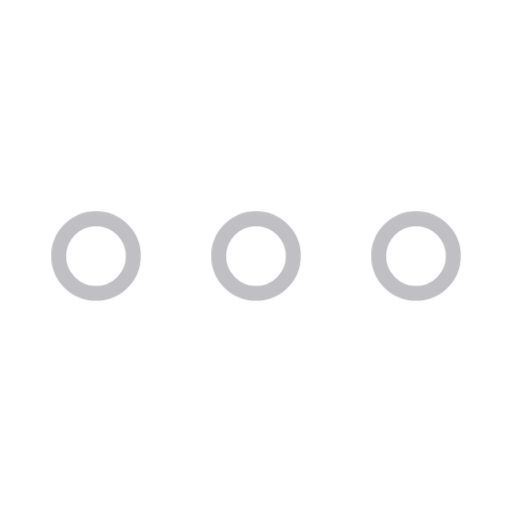
t = 0.00 s
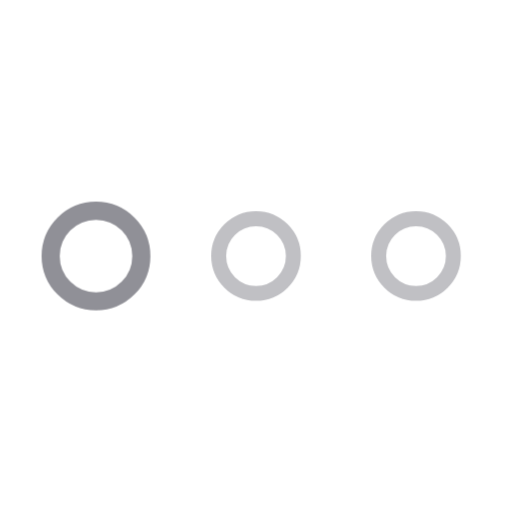
t = 0.17 s
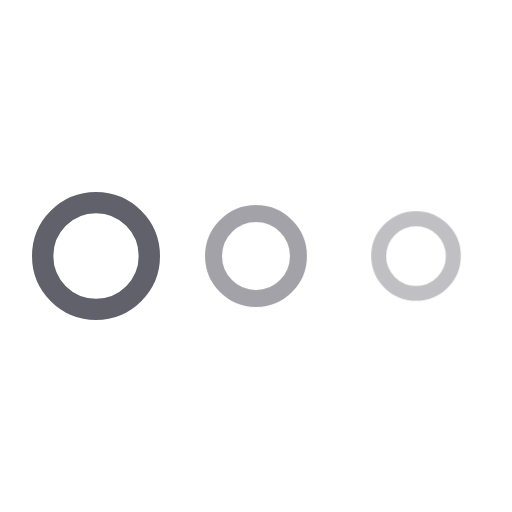
t = 0.33 s
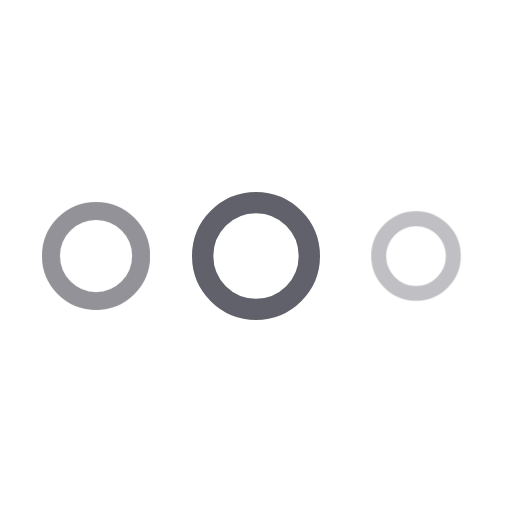
t = 0.50 s
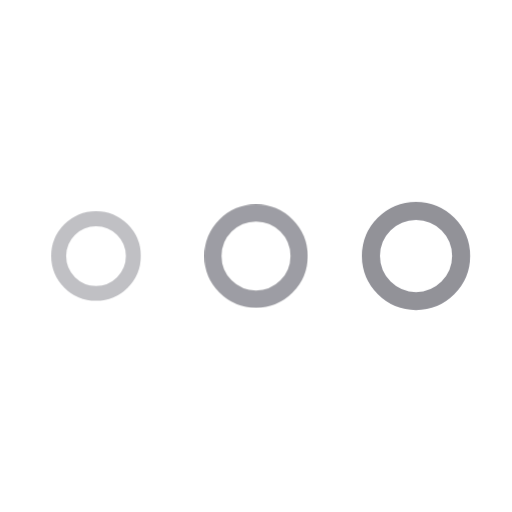
t = 0.66 s
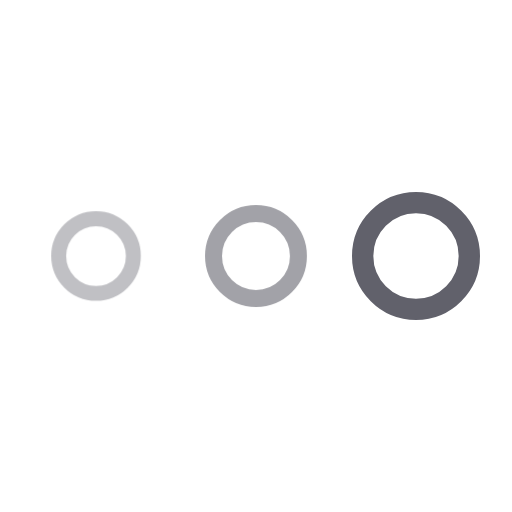
t = 0.83 s

The animated SVG that drew these frames (rendered in a browser with its animation timeline set to each time). Animation: 2 CSS @keyframes rules; one cycle of 1.00 s, repeats indefinitely.

<svg xmlns="http://www.w3.org/2000/svg" height="48" width="48" viewBox="0 0 48 48"><title>dots anim 9</title><g stroke-linecap="round" fill="#61616b" stroke-linejoin="round" class="nc-icon-wrapper"><g class="nc-loop-dots-48-icon-o"><circle cx="9" cy="24" fill="none" r="5" stroke="#61616b" stroke-width="2"></circle><circle cx="24" cy="24" fill="none" r="5" stroke="#61616b" stroke-width="2" data-color="color-2"></circle><circle cx="39" cy="24" fill="none" r="5" stroke="#61616b" stroke-width="2"></circle></g><style>.nc-loop-dots-48-icon-o{--animation-duration:1s}.nc-loop-dots-48-icon-o *{opacity:.4;transform:scale(.7)}.nc-loop-dots-48-icon-o :nth-child(1),.nc-loop-dots-48-icon-o :nth-child(3){animation:nc-loop-dots-anim-2b var(--animation-duration) infinite linear}.nc-loop-dots-48-icon-o :nth-child(1){transform-origin:9px 24px}.nc-loop-dots-48-icon-o :nth-child(2){animation:nc-loop-dots-anim-1b calc(var(--animation-duration)/2) infinite linear;animation-delay:calc(var(--animation-duration)/4);transform-origin:24px 24px}.nc-loop-dots-48-icon-o :nth-child(3){animation-delay:calc(var(--animation-duration)/2);transform-origin:39px 24px}@keyframes nc-loop-dots-anim-1b{0%,100%{opacity:.4;transform:scale(.7)}50%{opacity:1;transform:scale(1)}}@keyframes nc-loop-dots-anim-2b{0%,100%,66%{opacity:.4;transform:scale(.7)}33%{opacity:1;transform:scale(1)}}</style></g></svg>
